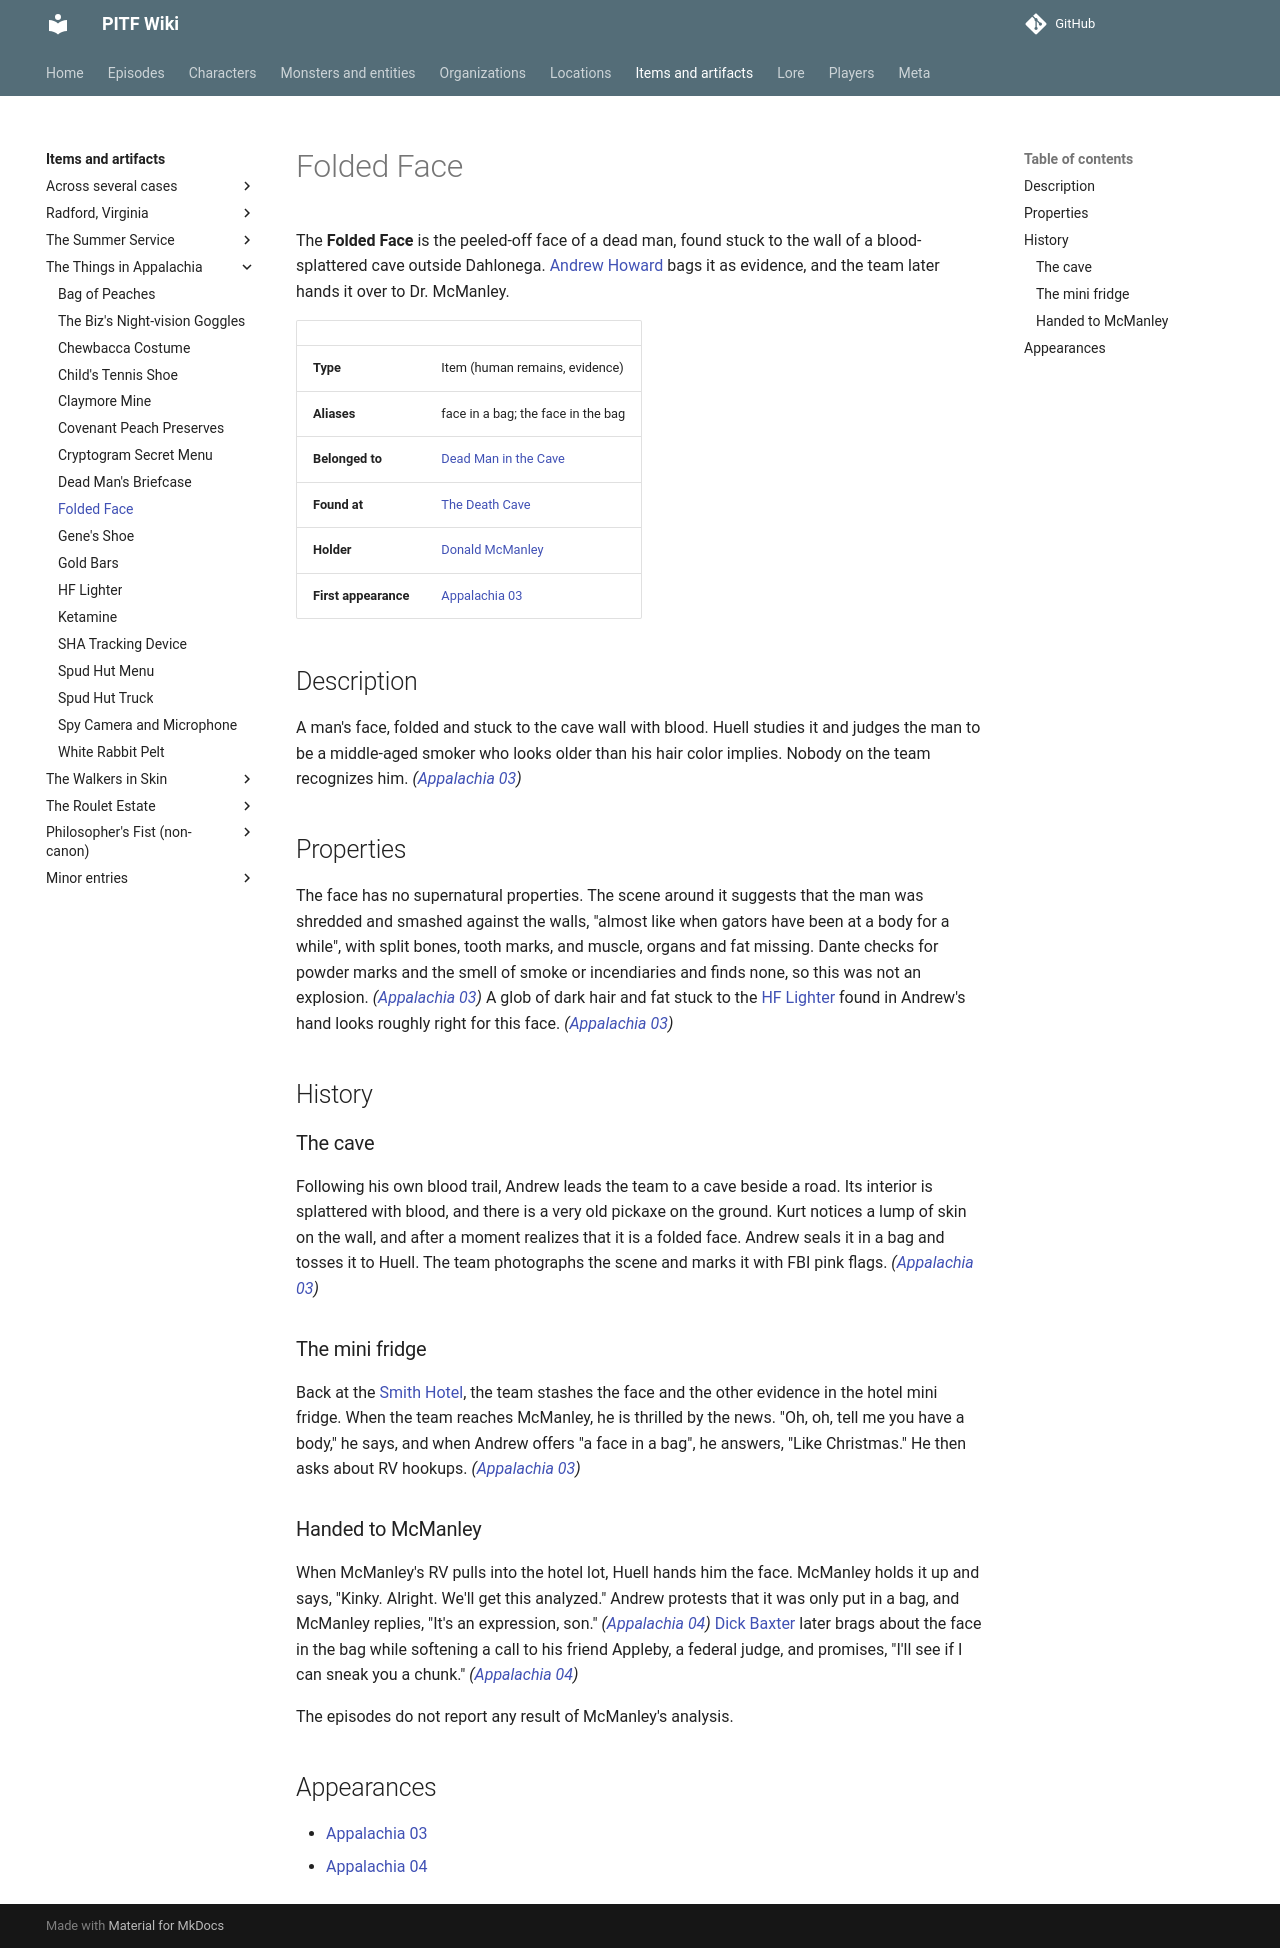

repository: AndreTInfante/pitf-wiki · page: items/folded-face/index.html · generator: mkdocs

# Folded Face

The **Folded Face** is the peeled-off face of a dead man, found stuck to the wall of a blood-splattered cave outside Dahlonega. [Andrew Howard](../characters/andrew-howard.md) bags it as evidence, and the team later hands it over to Dr. McManley.

| | |
|---|---|
| **Type** | Item (human remains, evidence) |
| **Aliases** | face in a bag; the face in the bag |
| **Belonged to** | [Dead Man in the Cave](../characters/dead-man-in-the-cave.md) |
| **Found at** | [The Death Cave](../locations/death-cave.md) |
| **Holder** | [Donald McManley](../characters/donald-mcmanley.md) |
| **First appearance** | [Appalachia 03](../episodes/things-in-appalachia/03.md) |

## Description

A man's face, folded and stuck to the cave wall with blood. Huell studies it and judges the man to be a middle-aged smoker who looks older than his hair color implies. Nobody on the team recognizes him. *([Appalachia 03](../episodes/things-in-appalachia/03.md))*

## Properties

The face has no supernatural properties. The scene around it suggests that the man was shredded and smashed against the walls, "almost like when gators have been at a body for a while", with split bones, tooth marks, and muscle, organs and fat missing. Dante checks for powder marks and the smell of smoke or incendiaries and finds none, so this was not an explosion. *([Appalachia 03](../episodes/things-in-appalachia/03.md))* A glob of dark hair and fat stuck to the [HF Lighter](hf-lighter.md) found in Andrew's hand looks roughly right for this face. *([Appalachia 03](../episodes/things-in-appalachia/03.md))*

## History

### The cave

Following his own blood trail, Andrew leads the team to a cave beside a road. Its interior is splattered with blood, and there is a very old pickaxe on the ground. Kurt notices a lump of skin on the wall, and after a moment realizes that it is a folded face. Andrew seals it in a bag and tosses it to Huell. The team photographs the scene and marks it with FBI pink flags. *([Appalachia 03](../episodes/things-in-appalachia/03.md))*

### The mini fridge

Back at the [Smith Hotel](../locations/smith-hotel.md), the team stashes the face and the other evidence in the hotel mini fridge. When the team reaches McManley, he is thrilled by the news. "Oh, oh, tell me you have a body," he says, and when Andrew offers "a face in a bag", he answers, "Like Christmas." He then asks about RV hookups. *([Appalachia 03](../episodes/things-in-appalachia/03.md))*

### Handed to McManley

When McManley's RV pulls into the hotel lot, Huell hands him the face. McManley holds it up and says, "Kinky. Alright. We'll get this analyzed." Andrew protests that it was only put in a bag, and McManley replies, "It's an expression, son." *([Appalachia 04](../episodes/things-in-appalachia/04.md))* [Dick Baxter](../characters/dick-baxter.md) later brags about the face in the bag while softening a call to his friend Appleby, a federal judge, and promises, "I'll see if I can sneak you a chunk." *([Appalachia 04](../episodes/things-in-appalachia/04.md))*

The episodes do not report any result of McManley's analysis.

## Appearances

- [Appalachia 03](../episodes/things-in-appalachia/03.md)
- [Appalachia 04](../episodes/things-in-appalachia/04.md)
